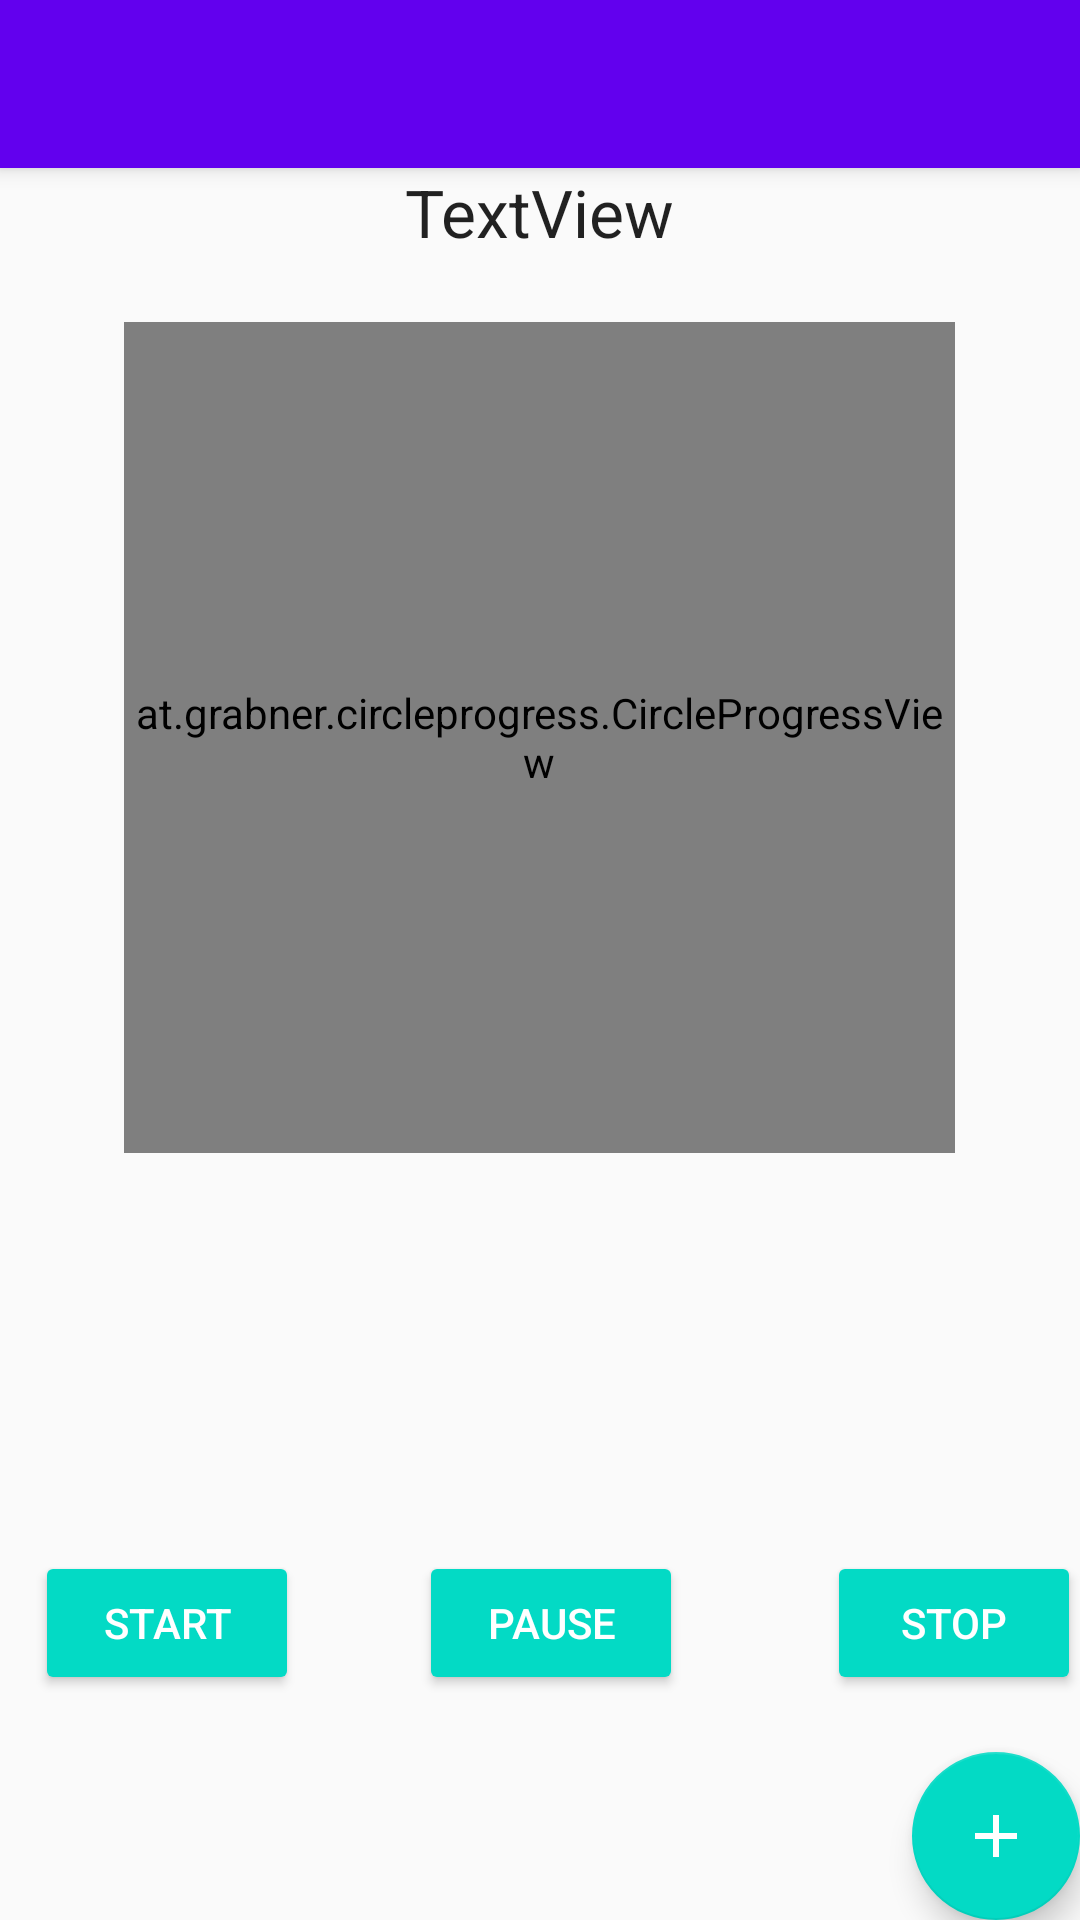

This screen was rendered from an Android layout file. Write that file and the resources it references.
<!-- AndroidManifest.xml: application theme AppTheme -->
<!-- res/layout/app_bar_timer.xml -->
<?xml version="1.0" encoding="utf-8"?>

<android.support.design.widget.CoordinatorLayout xmlns:android="http://schemas.android.com/apk/res/android"
    xmlns:app="http://schemas.android.com/apk/res-auto"
    xmlns:tools="http://schemas.android.com/tools"
    android:layout_width="match_parent"
    android:layout_height="match_parent"
    android:fitsSystemWindows="true"
    tools:context="ua.example.pomobluelw.ui.activities.TimerActivity">

    <android.support.design.widget.AppBarLayout
        android:layout_width="match_parent"
        android:layout_height="wrap_content"
        android:theme="@style/AppTheme.AppBarOverlay">

        <android.support.v7.widget.Toolbar
            android:id="@+id/toolbar"
            android:layout_width="match_parent"
            android:layout_height="?attr/actionBarSize"
            android:background="?attr/colorPrimary"
            app:popupTheme="@style/AppTheme.PopupOverlay" />

    </android.support.design.widget.AppBarLayout>

    <include layout="@layout/content_timer" />

    <android.support.design.widget.FloatingActionButton
        android:id="@+id/add_task_fab"
        android:layout_width="wrap_content"
        android:layout_height="wrap_content"
        android:layout_gravity="bottom|end"
        android:layout_margin="@dimen/fab_margin"
        app:srcCompat="@drawable/addicon" />

</android.support.design.widget.CoordinatorLayout>
<!-- res/layout/content_timer.xml (included above) -->
<?xml version="1.0" encoding="utf-8"?>

<RelativeLayout
    xmlns:android="http://schemas.android.com/apk/res/android"
    xmlns:CircleProgressView="http://schemas.android.com/apk/res-auto"
    xmlns:app="http://schemas.android.com/apk/res-auto"
    xmlns:tools="http://schemas.android.com/tools"
    android:id="@+id/content_timer"
    android:layout_width="match_parent"
    android:layout_height="match_parent"
    android:paddingBottom="@dimen/activity_vertical_margin"
    android:paddingLeft="@dimen/activity_horizontal_margin"
    android:paddingRight="@dimen/activity_horizontal_margin"
    android:paddingTop="@dimen/activity_vertical_margin"
    app:layout_behavior="@string/appbar_scrolling_view_behavior"
    tools:context="ua.example.pomobluelw.ui.activities.TimerActivity"
    tools:showIn="@layout/app_bar_timer">

    <TextView
        android:text="TextView"
        android:layout_width="wrap_content"
        android:layout_height="wrap_content"
        android:layout_alignParentTop="true"
        android:layout_centerHorizontal="true"
        style="@android:style/TextAppearance.Material.Large"
        android:id="@+id/taskName" />


    <at.grabner.circleprogress.CircleProgressView
        android:id="@+id/circleView"
        android:layout_width="277dp"
        android:layout_height="277dp"
        CircleProgressView:cpv_autoTextSize="true"
        CircleProgressView:cpv_barColor="@color/primary"
        CircleProgressView:cpv_barWidth="35dp"
        CircleProgressView:cpv_innerContourSize="0dp"
        CircleProgressView:cpv_maxValue="100"
        CircleProgressView:cpv_outerContourSize="0dp"
        CircleProgressView:cpv_rimColor="@color/primary_light"
        CircleProgressView:cpv_rimWidth="35dp"
        CircleProgressView:cpv_seekMode="false"
        CircleProgressView:cpv_showUnit="false"
        CircleProgressView:cpv_spinColor="@color/primary"
        CircleProgressView:cpv_textColor="@color/primary_dark"
        CircleProgressView:cpv_textScale="1"
        CircleProgressView:cpv_unitColor="@color/primary_light"
        CircleProgressView:cpv_unitPosition="right_top"
        CircleProgressView:cpv_unitScale="1"
        CircleProgressView:cpv_value="10"
        CircleProgressView:cpv_textMode="Text"
        android:layout_below="@+id/taskName"
        android:layout_centerHorizontal="true"
        android:layout_marginTop="22dp" />



    <TextView
        android:layout_width="wrap_content"
        android:layout_height="wrap_content"
        android:layout_alignParentBottom="true"
        android:layout_alignParentStart="true"
        android:id="@+id/finished_pomodoros" />

    <LinearLayout
        android:layout_width="match_parent"
        android:layout_height="wrap_content"
        android:orientation="horizontal"
        android:layout_above="@+id/finished_pomodoros"
        android:layout_alignParentStart="true"
        android:layout_marginBottom="56dp">

        <Button android:id="@+id/start_button"
            android:layout_width="wrap_content"
            android:layout_height="wrap_content"
            android:onClick="onClickStart"
            android:text="@string/start"
            style="@style/Widget.AppCompat.Button.Colored"
            android:layout_marginStart="12dp" />


        <Button android:id="@+id/interrupt_button"
            android:layout_width="wrap_content"
            android:layout_height="wrap_content"
            android:onClick="onClickInterrupt"
            android:text="@string/interrupt"
            style="@style/Widget.AppCompat.Button.Colored"
            android:layout_marginStart="40dp" />


        <Button
            android:id="@+id/reset_button"
            style="@style/Widget.AppCompat.Button.Colored"
            android:layout_width="wrap_content"
            android:layout_height="wrap_content"
            android:layout_marginStart="48dp"
            android:onClick="onClickReset"
            android:text="@string/stop" />


    </LinearLayout>

    
        
        
        
        
        
        
        

    
        
        
        
        
        
        
        
</RelativeLayout>
<!-- resources referenced by this layout -->
<resources>
  <color name="primary">#2196F3</color>
  <color name="primary_dark">#1976D2</color>
  <color name="primary_light">#BBDEFB</color>
  <!-- drawable addicon: png bitmap (drawable-nodpi, 7698 bytes) -->
  <string name="interrupt">Pause</string>
  <string name="start">Start</string>
  <string name="stop">Stop</string>
  <style name="AppTheme.AppBarOverlay" parent="ThemeOverlay.AppCompat.Dark.ActionBar" />
  <style name="AppTheme.PopupOverlay" parent="ThemeOverlay.AppCompat.Light" />
  <style name="AppTheme" parent="Theme.AppCompat.Light.DarkActionBar">
          
          <item name="colorPrimary">@color/colorPrimary</item>
          <item name="colorPrimaryDark">@color/colorPrimaryDark</item>
          <item name="colorAccent">@color/colorAccent</item>
      </style>
  <!-- not gathered from this repository: default colours our renderer supplied (Android Studio template values) -->
  <color name="colorPrimary">#FF6200EE</color>
  <color name="colorPrimaryDark">#FF3700B3</color>
  <color name="colorAccent">#FF03DAC5</color>
</resources>
